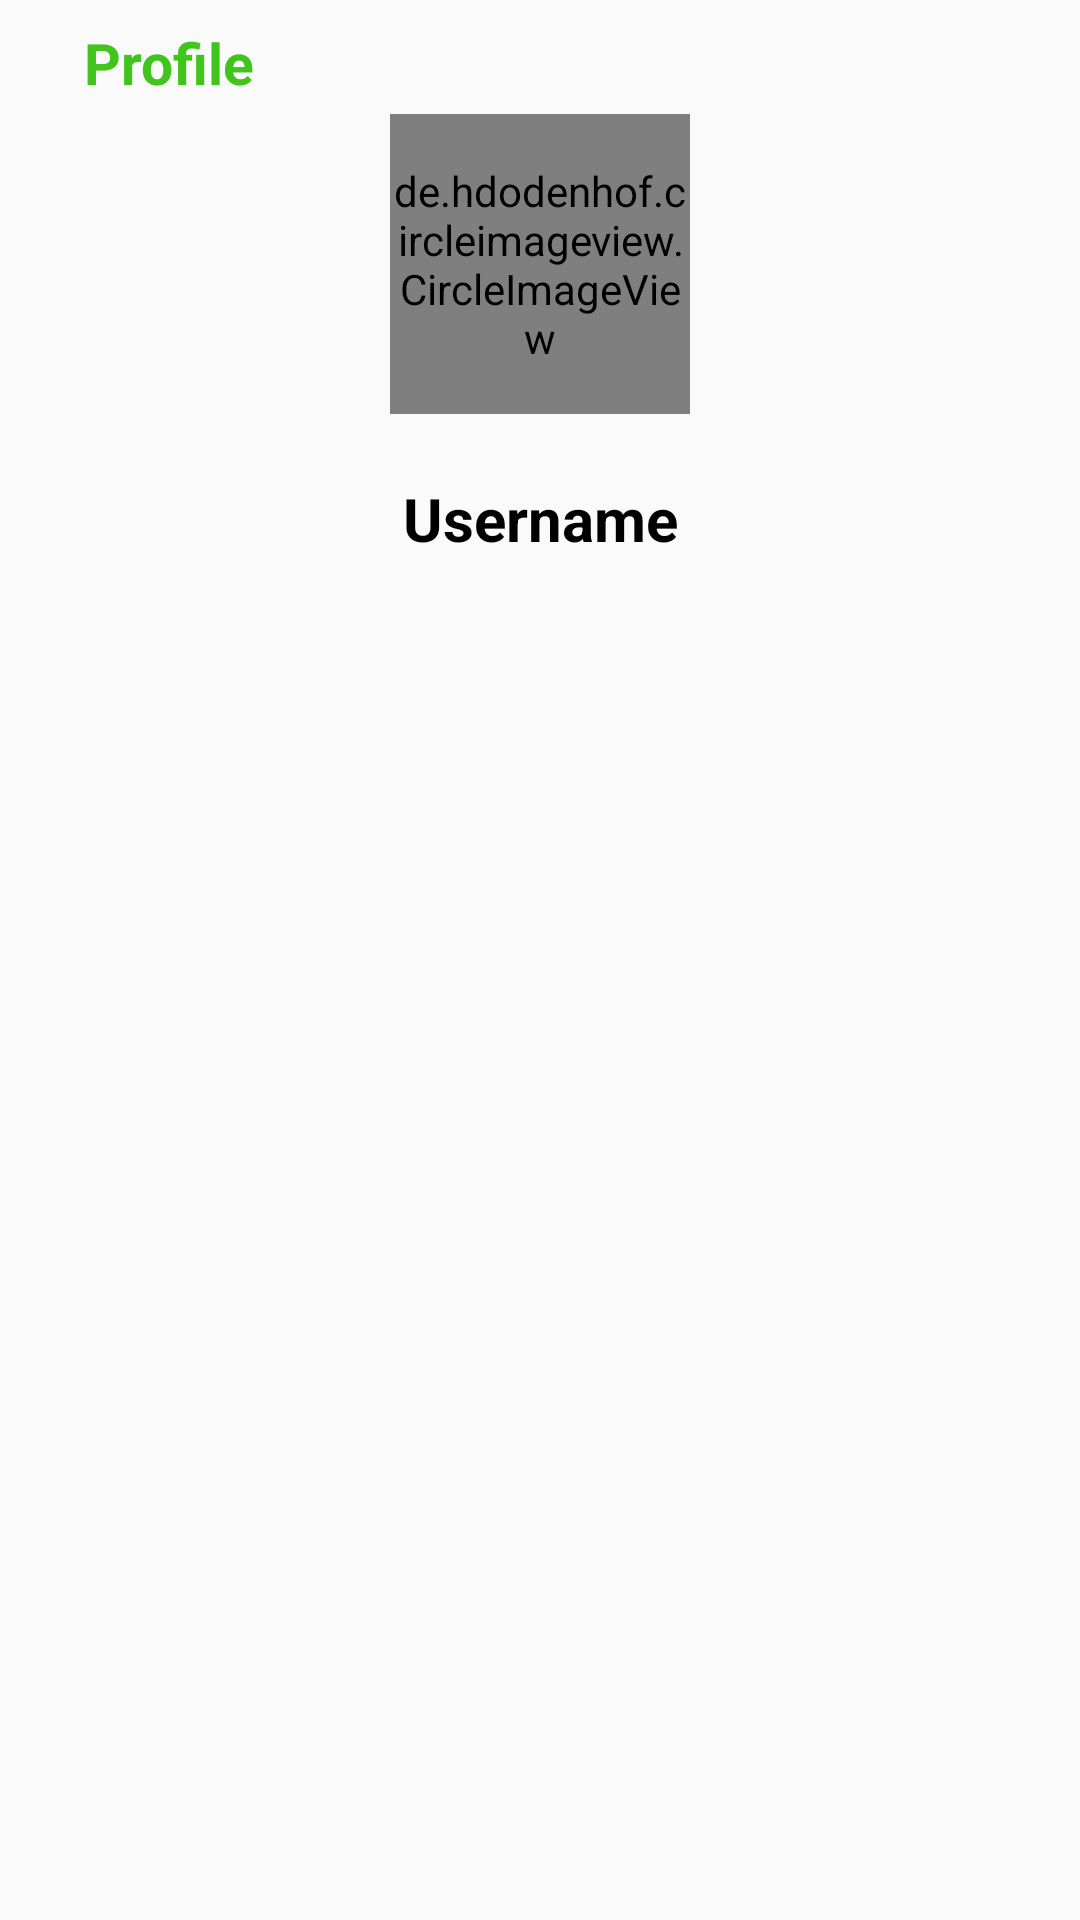

Here is an Android app screen rendered from its layout file. Give the layout XML and the strings, colors and styles it references.
<!-- AndroidManifest.xml: application theme Theme.JustTypeOn -->
<!-- res/layout/fragment_profile.xml -->
<?xml version="1.0" encoding="utf-8"?>
<androidx.constraintlayout.widget.ConstraintLayout xmlns:android="http://schemas.android.com/apk/res/android"
    xmlns:app="http://schemas.android.com/apk/res-auto"
    xmlns:tools="http://schemas.android.com/tools"
    android:layout_width="match_parent"
    android:layout_height="wrap_content"
    android:padding="8dp"

    tools:context=".Fragments.ProfileFragment">

            <TextView
                android:layout_width="match_parent"
                android:layout_height="wrap_content"
                android:text="Profile"
                android:textSize="19dp"
                android:textColor="@color/colorPrimary"
                app:layout_constraintTop_toTopOf="parent"
                app:layout_constraintLeft_toLeftOf="parent"
                android:layout_marginLeft="20dp"
                android:textStyle="bold" />

            <de.hdodenhof.circleimageview.CircleImageView
                android:id="@+id/profile_img"
                android:layout_width="100dp"
                android:layout_height="100dp"
                app:layout_constraintLeft_toLeftOf="parent"
                app:layout_constraintRight_toRightOf="parent"
                app:layout_constraintTop_toTopOf="parent"
                android:layout_marginTop="30dp"
                android:layout_below="@+id/profile_img"
                android:layout_centerHorizontal="true"
                android:src="@mipmap/ic_launcher"
                tools:ignore="NotSibling" />

            <TextView
                android:id="@+id/username_profile"
                android:layout_width="match_parent"
                android:layout_height="50dp"
                app:layout_constraintTop_toBottomOf="@id/profile_img"
                app:layout_constraintLeft_toLeftOf="parent"
                app:layout_constraintRight_toRightOf="parent"
                android:layout_marginTop="10dp"
                android:gravity="center"
                android:text="Username"
                android:textSize="20dp"
                android:textStyle="bold"

                android:textColor="#000000" />


</androidx.constraintlayout.widget.ConstraintLayout>
<!-- resources referenced by this layout -->
<resources>
  <color name="colorPrimary">#41C51C</color>
  <!-- mipmap ic_launcher: png bitmap (mipmap-hdpi, 2425 bytes) -->
  <style name="Theme.JustTypeOn" parent="Base.Theme.JustTypeOn" />
  <style name="Base.Theme.JustTypeOn" parent="Theme.AppCompat.Light.NoActionBar">
          
          
      </style>
</resources>
